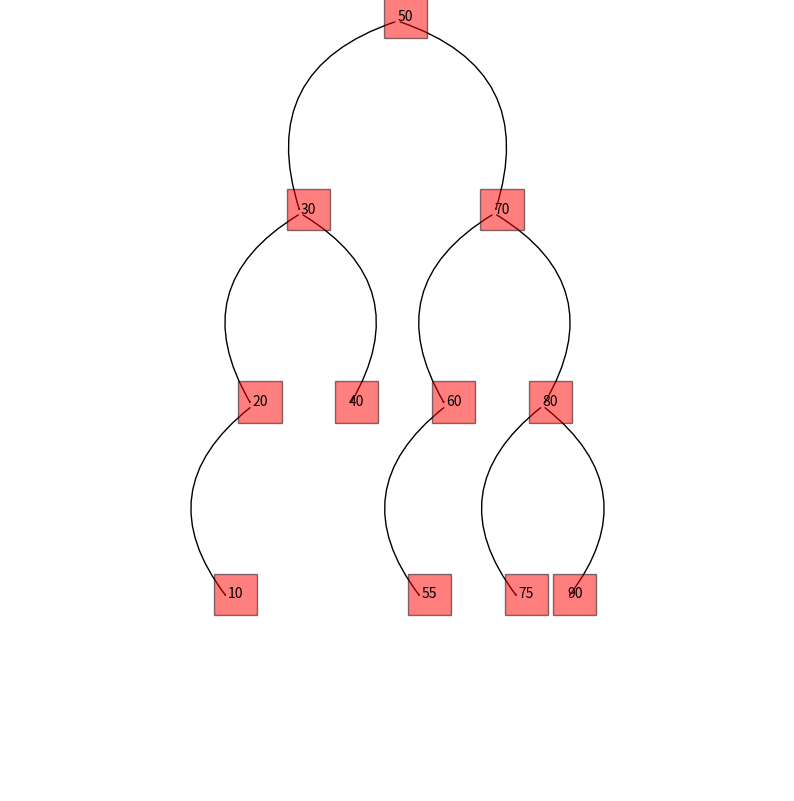

This chart was generated by the following Python code:
import matplotlib.pyplot as plt
from matplotlib.patches import FancyArrowPatch

class TreeNode:
    def __init__(self, key):
        self.key = key
        self.left = None
        self.right = None

class AVLTreeNode(TreeNode):
    def __init__(self, key):
        super().__init__(key)
        self.height = 1

class BinarySearchTree:
    def __init__(self):
        self.root = None

    def insert(self, key):
        self.root = self._insert_rec(self.root, key)

    def _insert_rec(self, root, key):
        if not root:
            return TreeNode(key)
        if key < root.key:
            root.left = self._insert_rec(root.left, key)
        elif key > root.key:
            root.right = self._insert_rec(root.right, key)
        return root

class AVLTree(BinarySearchTree):
    def _height(self, node):
        if not node:
            return 0
        return node.height

    def _update_height(self, node):
        node.height = max(self._height(node.left), self._height(node.right)) + 1

    def _balance_factor(self, node):
        if not node:
            return 0
        return self._height(node.left) - self._height(node.right)

    def _rotate_right(self, z):
        y = z.left
        T3 = y.right

        y.right = z
        z.left = T3

        self._update_height(z)
        self._update_height(y)

        return y

    def _rotate_left(self, z):
        y = z.right
        T2 = y.left

        y.left = z
        z.right = T2

        self._update_height(z)
        self._update_height(y)

        return y

    def insert(self, key):
        self.root = self._insert_rec(self.root, key)

    def _insert_rec(self, root, key):
        if not root:
            return AVLTreeNode(key)
        if key < root.key:
            root.left = self._insert_rec(root.left, key)
        elif key > root.key:
            root.right = self._insert_rec(root.right, key)

        self._update_height(root)

        balance = self._balance_factor(root)

        if balance > 1 and key < root.left.key:
            return self._rotate_right(root)

        if balance < -1 and key > root.right.key:
            return self._rotate_left(root)

        if balance > 1 and key > root.left.key:
            root.left = self._rotate_left(root.left)
            return self._rotate_right(root)

        if balance < -1 and key < root.right.key:
            root.right = self._rotate_right(root.right)
            return self._rotate_left(root)

        return root

def plot_tree(ax, node, x, y, dx, dy):
    if node is None:
        return
    ax.text(x, y, str(node.key), style='italic', bbox={'facecolor': 'red', 'alpha': 0.5, 'pad': 10})
    if node.left:
        ax.add_patch(FancyArrowPatch((x, y), (x - dx, y - dy), connectionstyle="arc3,rad=.5", arrowstyle='->'))
        plot_tree(ax, node.left, x - dx, y - dy, dx / 2, dy)
    if node.right:
        ax.add_patch(FancyArrowPatch((x, y), (x + dx, y - dy), connectionstyle="arc3,rad=-.5", arrowstyle='->'))
        plot_tree(ax, node.right, x + dx, y - dy, dx / 2, dy)

def visualize_tree(root):
    fig, ax = plt.subplots(figsize=(10, 10))  
    plot_tree(ax, root, 0, 0, 50, 50)  
    ax.set_xlim(-200, 200)  
    ax.set_ylim(-200, 0)  
    ax.axis('off')
    plt.show()

def sum_of_values_in_tree(root):
    if not root:
        return 0
    return root.key + sum_of_values_in_tree(root.left) + sum_of_values_in_tree(root.right)

# Тест:
avl_tree = AVLTree()
avl_tree.insert(50)
avl_tree.insert(30)
avl_tree.insert(70)
avl_tree.insert(20)
avl_tree.insert(40)
avl_tree.insert(60)
avl_tree.insert(80)
avl_tree.insert(10)  
avl_tree.insert(90)
avl_tree.insert(55)
avl_tree.insert(75)

print("Сума всіх значень в AVL-дереві:", sum_of_values_in_tree(avl_tree.root))

visualize_tree(avl_tree.root)
